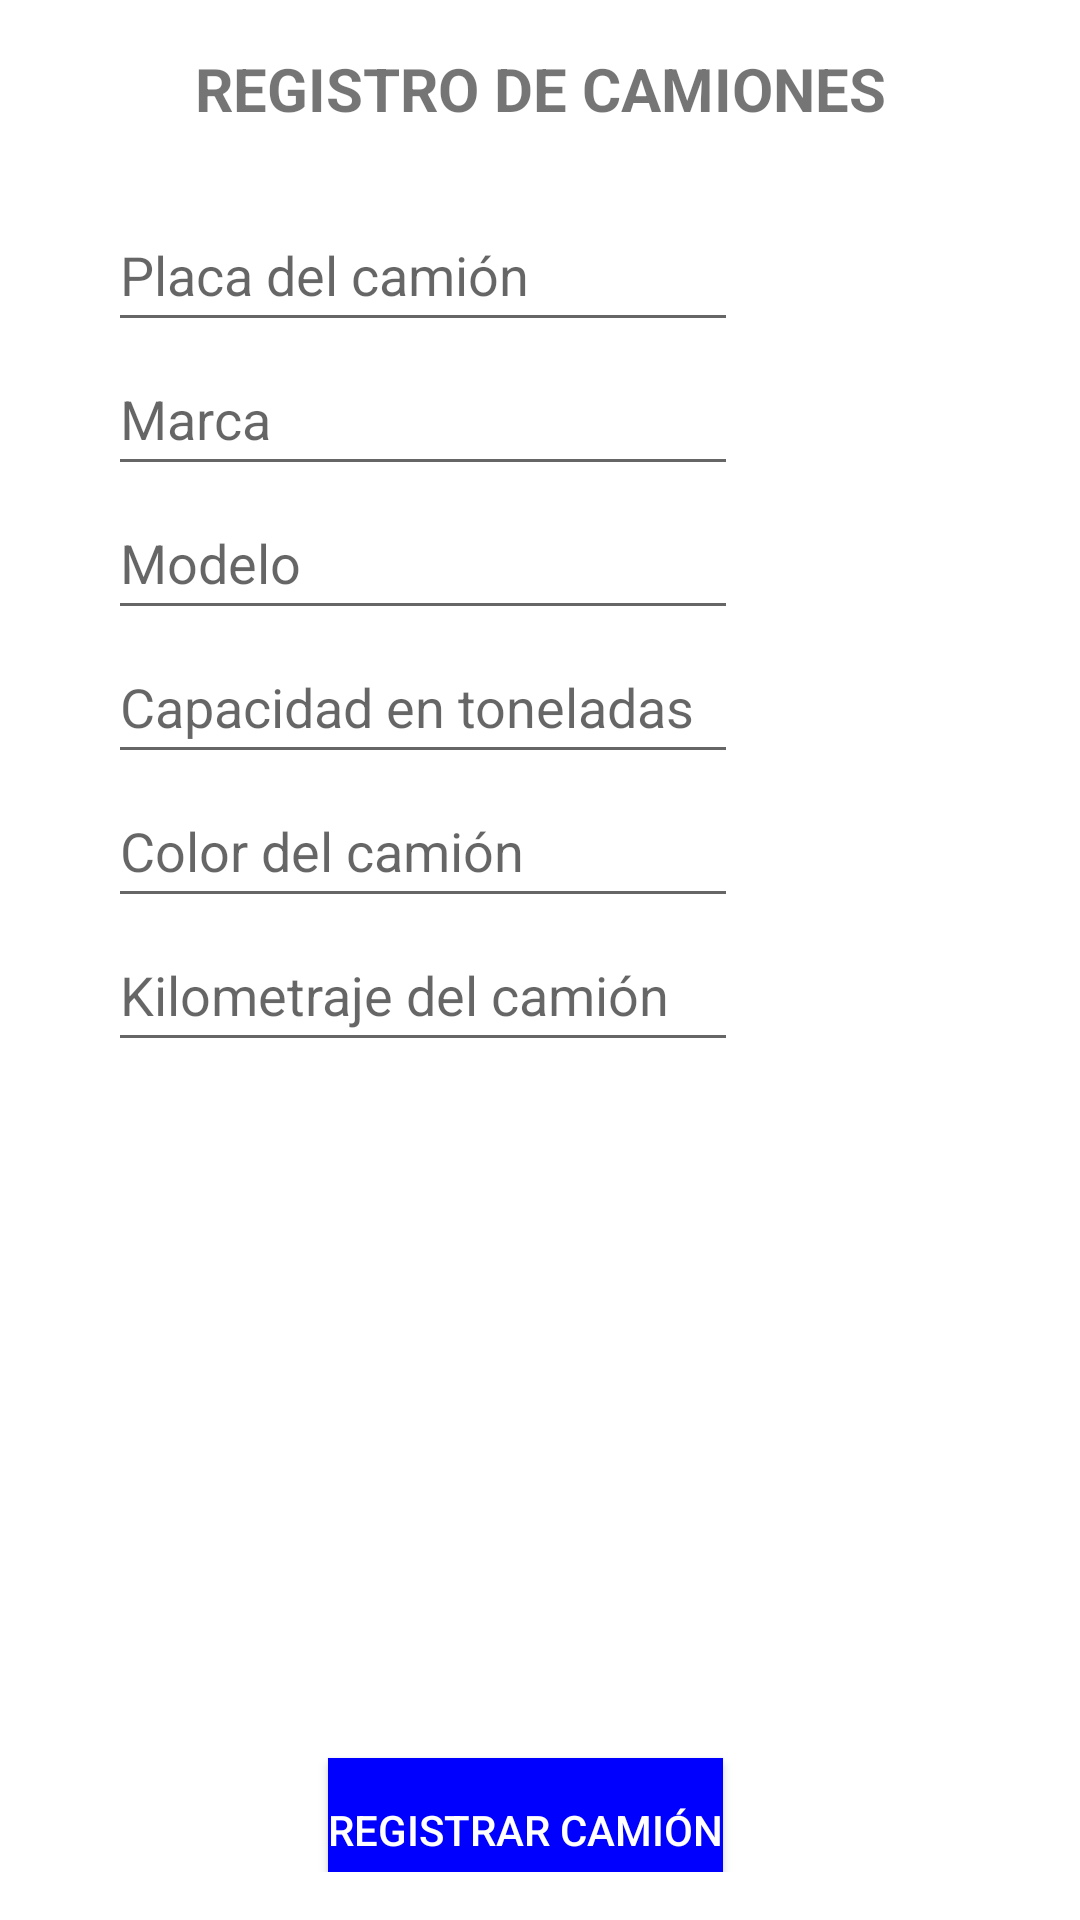

Produce the Android XML layout that renders to this screen, including the resource entries it uses.
<!-- AndroidManifest.xml: application theme Theme.CargaApp -->
<!-- res/layout/activity_registrar_camion.xml -->
<?xml version="1.0" encoding="utf-8"?>
<androidx.constraintlayout.widget.ConstraintLayout xmlns:android="http://schemas.android.com/apk/res/android"
    xmlns:app="http://schemas.android.com/apk/res-auto"
    xmlns:tools="http://schemas.android.com/tools"
    android:layout_width="match_parent"
    android:layout_height="match_parent"
    android:padding="16dp"
    tools:context=".RegistrarCamion">

    <TextView
        android:id="@+id/textViewRC"
        android:layout_width="wrap_content"
        android:layout_height="25dp"
        android:text="REGISTRO DE CAMIONES"
        android:textSize="20dp"
        android:textStyle="bold"
        app:layout_constraintEnd_toEndOf="parent"
        app:layout_constraintStart_toStartOf="parent"
        app:layout_constraintTop_toTopOf="parent"
        tools:ignore="MissingConstraints" />

    <EditText
        android:id="@+id/Placa"
        android:layout_width="wrap_content"
        android:layout_height="wrap_content"
        android:layout_marginStart="20dp"
        android:layout_marginTop="50dp"
        android:ems="10"
        android:hint="Placa del camión"
        android:inputType="text"
        android:minHeight="48dp"
        app:layout_constraintStart_toStartOf="parent"
        app:layout_constraintTop_toTopOf="parent"
        tools:ignore="MissingConstraints" />

    <EditText
        android:id="@+id/Marca"
        android:layout_width="wrap_content"
        android:layout_height="wrap_content"
        android:layout_marginStart="20dp"
        android:ems="10"
        android:hint="Marca"
        android:inputType="text"
        android:minHeight="48dp"
        app:layout_constraintStart_toStartOf="parent"
        app:layout_constraintTop_toBottomOf="@+id/Placa"
        tools:ignore="MissingConstraints" />

    <EditText
        android:id="@+id/Modelo"
        android:layout_width="wrap_content"
        android:layout_height="wrap_content"
        android:layout_marginStart="20dp"
        android:ems="10"
        android:hint="Modelo"
        android:inputType="text"
        android:minHeight="48dp"
        app:layout_constraintStart_toStartOf="parent"
        app:layout_constraintTop_toBottomOf="@+id/Marca"
        tools:ignore="MissingConstraints" />

    <EditText
        android:id="@+id/Capacidad"
        android:layout_width="wrap_content"
        android:layout_height="wrap_content"
        android:layout_marginStart="20dp"
        android:ems="10"
        android:hint="Capacidad en toneladas"
        android:inputType="number"
        android:minHeight="48dp"
        app:layout_constraintStart_toStartOf="parent"
        app:layout_constraintTop_toBottomOf="@+id/Modelo"
        tools:ignore="MissingConstraints" />

    <EditText
        android:id="@+id/Color"
        android:layout_width="210dp"
        android:layout_height="48dp"
        android:layout_marginStart="20dp"
        android:ems="10"
        android:hint="Color del camión"
        android:inputType="text"
        android:minHeight="48dp"
        app:layout_constraintStart_toStartOf="parent"
        app:layout_constraintTop_toBottomOf="@+id/Capacidad"
        tools:ignore="MissingConstraints" />

    <EditText
        android:id="@+id/Kilometraje"
        android:layout_width="210dp"
        android:layout_height="48dp"
        android:layout_marginStart="20dp"
        android:ems="10"
        android:hint="Kilometraje del camión"
        android:inputType="number"
        android:minHeight="48dp"
        app:layout_constraintStart_toStartOf="parent"
        app:layout_constraintTop_toBottomOf="@+id/Color" />

    <Button
        android:id="@+id/registroCamion"
        android:layout_width="wrap_content"
        android:layout_height="wrap_content"
        android:layout_marginBottom="5dp"
        android:background="#0000ff"
        android:onClick="registrarCamion"
        android:text="Registrar camión"
        android:textColor="#FFFFFF"
        app:layout_constraintBottom_toBottomOf="parent"
        app:layout_constraintEnd_toEndOf="parent"
        app:layout_constraintHorizontal_bias="0.476"
        app:layout_constraintStart_toStartOf="parent"
        app:layout_constraintTop_toBottomOf="@+id/imageView3"
        tools:ignore="MissingConstraints" />

    <ImageView
        android:id="@+id/imageView3"
        android:layout_width="197dp"
        android:layout_height="199dp"
        android:layout_marginTop="48dp"
        app:layout_constraintEnd_toEndOf="parent"
        app:layout_constraintStart_toStartOf="parent"
        app:layout_constraintTop_toBottomOf="@+id/Kilometraje"
        app:srcCompat="@mipmap/camion" />


</androidx.constraintlayout.widget.ConstraintLayout>
<!-- resources referenced by this layout -->
<resources>
  <style name="Theme.CargaApp" parent="Theme.MaterialComponents.DayNight.NoActionBar">
          
          <item name="colorPrimary">@color/purple_500</item>
          <item name="colorPrimaryVariant">@color/purple_700</item>
          <item name="colorOnPrimary">@color/white</item>
          
          <item name="colorSecondary">@color/teal_200</item>
          <item name="colorSecondaryVariant">@color/teal_700</item>
          <item name="colorOnSecondary">@color/black</item>
          
          <item name="android:statusBarColor" tools:targetApi="l">?attr/colorPrimaryVariant</item>
          
      </style>
  <!-- not gathered from this repository: default colours our renderer supplied (Android Studio template values) -->
  <color name="purple_500">#FF6200EE</color>
  <color name="purple_700">#FF3700B3</color>
  <color name="teal_200">#FF03DAC5</color>
  <color name="teal_700">#FF018786</color>
  <color name="black">#FF000000</color>
  <color name="white">#FFFFFFFF</color>
</resources>
